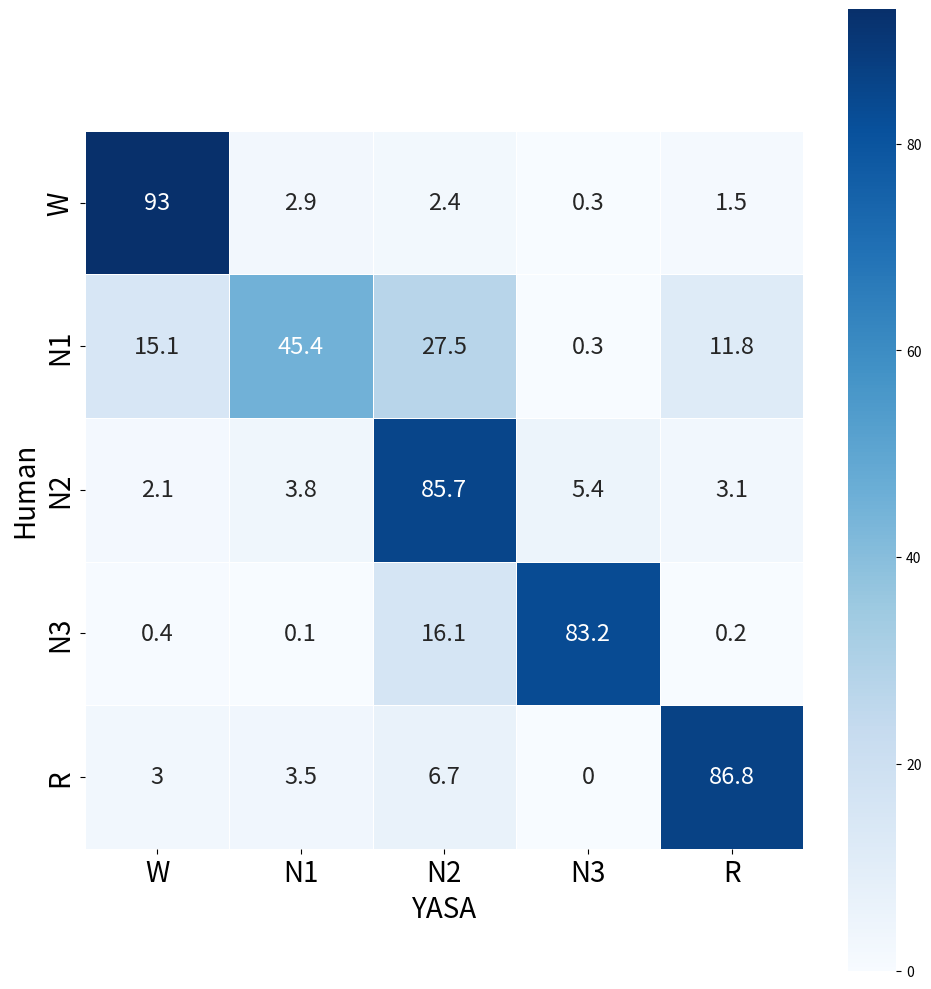

Python code for this plot: (Note: this script raises an exception after producing the figure.)
import os
import pandas as pd
import seaborn as sns
import matplotlib.pyplot as plt

save_path = r"C:\Users\<user>\OneDrive - SRI International\NCANDA\data\paper\second_paper\pipeline_run"

wake = (93.0, 2.9, 2.4, 0.3, 1.5)
n1 = (15.1, 45.4, 27.5, 0.3, 11.8)
n2 = (2.1, 3.8, 85.7, 5.4, 3.1)
n3 = (0.4, 0.1, 16.1, 83.2, 0.2)
rem = (3.0, 3.5, 6.7, 0.0, 86.8)

to_heat = [wake, n1, n2, n3, rem]

to_heat = pd.DataFrame(
    to_heat,
    columns=['W', 'N1', "N2", "N3", "R"],
    index=['W', 'N1', "N2", "N3", "R"]
)

del wake, n1, n2, n3, rem

fig, ax = plt.subplots(1, 1, figsize=(10, 10), dpi=1000)
sns.heatmap(
    to_heat,
    annot=True,
    fmt='g',
    cmap="Blues",
    annot_kws={"fontsize": 17, "in_layout": True},
    square=True,
    linewidths=0.4,
    ax=ax
)
plt.yticks(fontsize=20)
plt.xticks(fontsize=20)
plt.ylabel("Human", fontsize=20)
plt.xlabel("YASA", fontsize=20)
plt.tight_layout()
plt.savefig(os.path.join(save_path, "performance_vallat.png"), dpi=1000)
plt.show()
